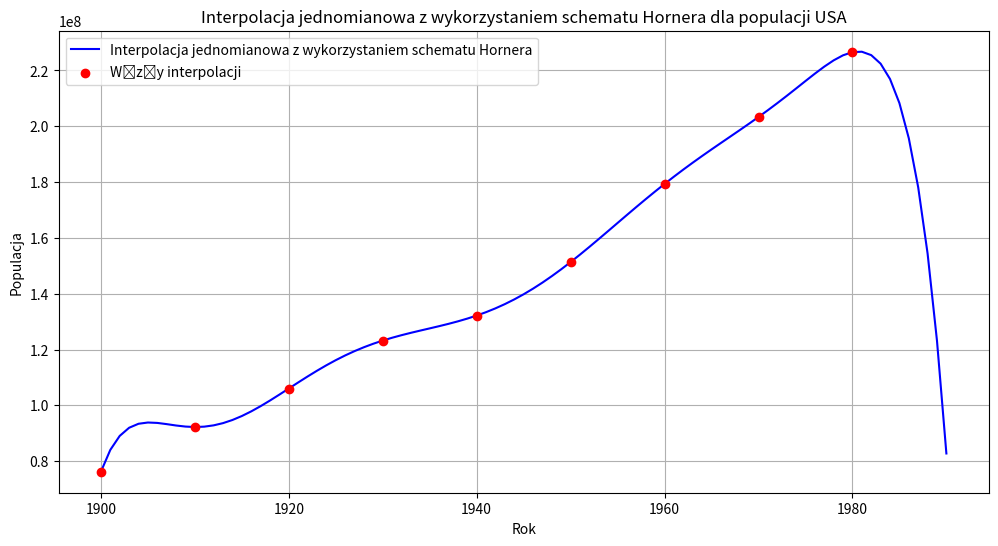
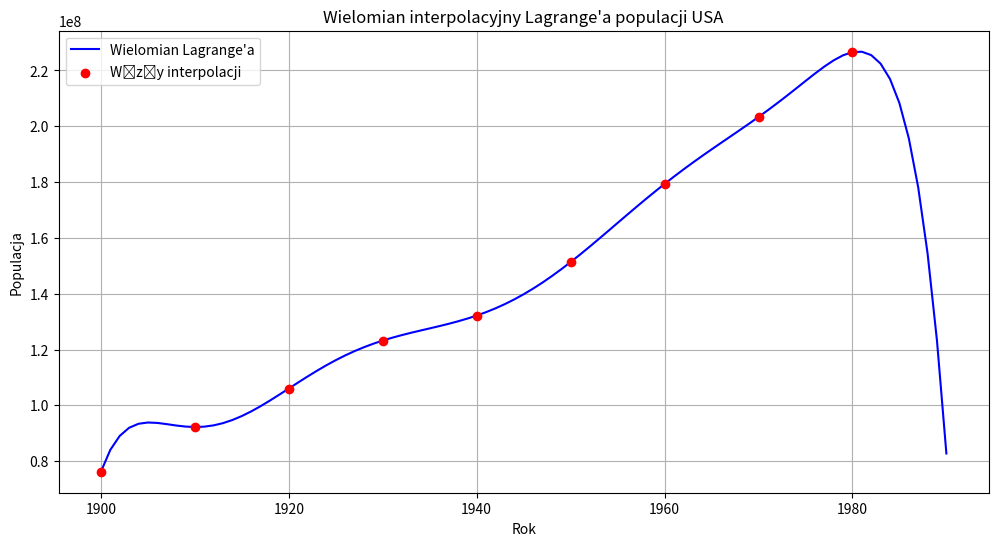
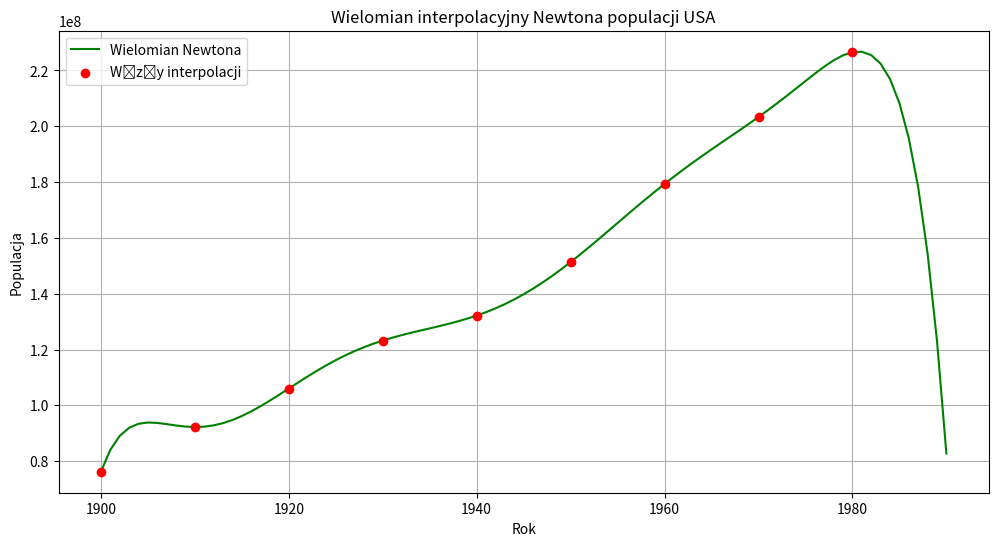
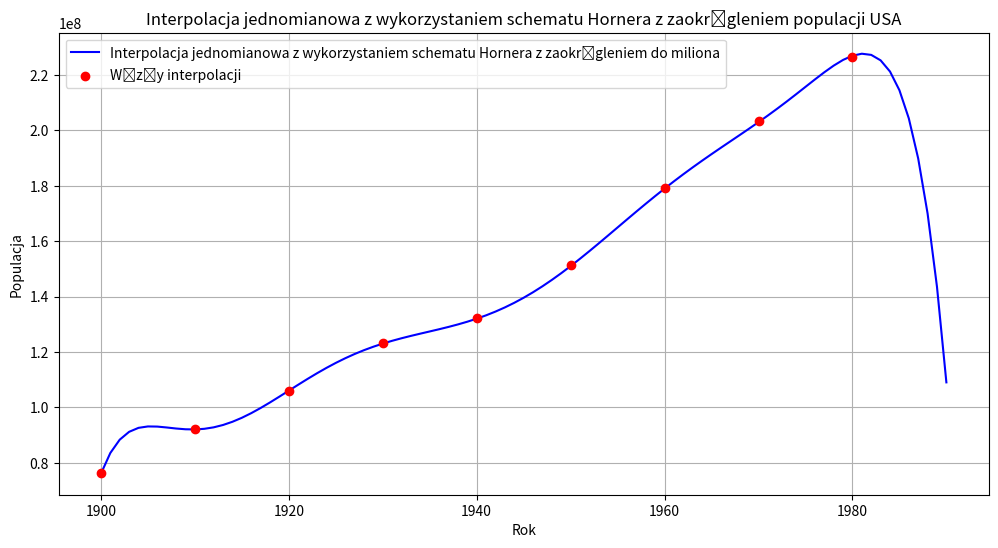

The script that saved these images, in order:
import numpy as np
import matplotlib.pyplot as plt

years = np.array([1900, 1910, 1920, 1930, 1940, 1950, 1960, 1970, 1980], dtype=float)
population = np.array([76212168, 92228496, 106021537, 123202624, 132164569, 151325798, 179323175, 203302031, 226542199],
                      dtype=float)


def base_0(t):
    return t  # j(t) = t^(j-1)


def base_1(t):
    return t - 1900  # j(t) = (t - 1900)^(j-1)


def base_2(t):
    return t - 1940  # j(t) = (t - 1940)^(j-1)


def base_3(t):
    return (t - 1940) / 40  # j(t) = ((t - 1940) / 40)^(j-1)


base_functions = [base_0, base_1, base_2, base_3]

# Tworzenie macierzy Vandermonde’a dla różnych baz... 1,x,..., x**8
vandermondes = [np.vander(base(years), increasing=True) for base in base_functions]

# Obliczanie współczynnika uwarunkowania dla każdej macierzy
condition_numbers = [np.linalg.cond(V) for V in vandermondes]

# Znalezienie najlepiej uwarunkowanej bazy
best_index = np.argmin(condition_numbers)  # zwraca index
best_phi = base_functions[best_index]
best_vandermonde = vandermondes[best_index]
best_cond = condition_numbers[best_index]

basis_labels = [
    "j(t) = t^(j-1)",
    "j(t) = (t - 1900)^(j-1)",
    "j(t) = (t - 1940)^(j-1)",
    "j(t) = ((t - 1940) / 40)^(j-1)"
]

print("Współczynniki uwarunkowania macierzy Vandermonde’a dla różnych baz:")
for label, cond in zip(basis_labels, condition_numbers):
    print(f"{label}: {cond:.5e}\n")

print(f"Najlepiej uwarunkowana funkcja bazowa: {basis_labels[best_index]} (Współczynnik: {best_cond:.5e})\n")

# Rozwiązanie układu równań w celu znalezienia współczynników wielomianu interpolacyjnego
# najpierw macierz vandermonde ma taki szkielet wielomianu z wartościami równymi wartościom
# funkcji bazowych w tych puntkach (wielomian przeskalowany), który potem ważymy
# za pomocą a_0, ... a_n, V @ w = y, w = [a0, ... a_n]
coefficients = np.linalg.solve(best_vandermonde, population)
#^^^ współczynniki a0,..., a_n jakie stoją przy phi(t)^0, przy phi^1, ... phi^8



def horner(poly_coeffs, x_values):
    """Funkcja implementująca schemat Hornera do szybkiego obliczania wartości wielomianu.
    poly_coeffs - współczynniki wielomianu (od najmniejszego stopnia do najwyższego)
    x_values - wartości x, dla których obliczamy wartości wielomianu"""
    #używamy tutaj x_values jako wartości jednomianów (funkcja bazowa), na tym polega schemat Hornera
    result = np.zeros_like(x_values, dtype=float)
    for i, x in enumerate(x_values):
        value = poly_coeffs[-1]  # Najwyższy współczynnik
        for coef in reversed(poly_coeffs[:-1]): #slice
            value = value * x + coef
        result[i] = value
    return result #lista wartości wielomianu dla każdego punktu


# Definiujemy przedział [1900, 1990] z krokiem 1 rok
x_values = np.arange(1900, 1991, 1)
y_values_horner = horner(coefficients, best_phi(x_values))

# Tworzenie wykresu
plt.figure(figsize=(12, 6))
plt.plot(x_values, y_values_horner, label="Interpolacja jednomianowa z wykorzystaniem schematu Hornera", color='blue')  # Krzywa interpolacyjna
plt.scatter(years, population, color='red', label="Węzły interpolacji", zorder=3)  # Punkty interpolacyjne
plt.xlabel("Rok")
plt.ylabel("Populacja")
plt.title("Interpolacja jednomianowa z wykorzystaniem schematu Hornera dla populacji USA")
plt.legend()
plt.grid()
plt.show()


def lagrange_interpolation(x, x_data, y_data):
    """Funkcja obliczająca wartość wielomianu interpolacyjnego Lagrange’a w punkcie x.
    x_data - węzły interpolacji (lata)
    y_data - wartości w węzłach (populacja)"""

    n = len(x_data)
    res = 0.0
    for i in range(n):
        term = y_data[i]
        for j in range(n):
            if j != i:
                term *= (x - x_data[j]) / (x_data[i] - x_data[j])
        res += term

    return res


# Podpunkt (d):
x_extrapolate = 1990
# Aby wywołać funkcję horner dla pojedynczej wartości, przekazujemy tablicę z jednym elementem:
pop_1990 = horner(coefficients, np.array([best_phi(x_extrapolate)]))[0]
#otrzymujemy wartość wielomianu w punkcie x_extrapolate

true_pop_1990 = 248709873
relative_error_1990 = (abs(pop_1990 - true_pop_1990) / true_pop_1990) * 100

print(f"Populacja 1990 (ekstrapolacja): {pop_1990:.2f}")
print(f"Błąd względny ekstrapolacji: {relative_error_1990:.2f}%\n")


y_values_lagrange = np.array([lagrange_interpolation(x, years, population) for x in x_values])

plt.figure(figsize=(12, 6))
plt.plot(x_values, y_values_lagrange, label="Wielomian Lagrange'a", color='blue')
plt.scatter(years, population, color='red', label="Węzły interpolacji", zorder=5)
plt.xlabel("Rok")
plt.ylabel("Populacja")
plt.title("Wielomian interpolacyjny Lagrange'a populacji USA")
plt.legend()
plt.grid()
plt.show()


# f)

def divided_differences(x_data, y_data):
    """
        Funkcja obliczająca ilorazy różnicowe dla wielomianu Newtona.
        x_data - węzły interpolacji (lata)
        y_data - wartości w węzłach (populacja)
        """

    n = len(x_data)
    F = np.zeros((n, n))
    F[:, 0] = y_data
    res = np.zeros(n)
    res[0] = F[0, 0] #f(x0)

    #F[i, j] = f[x_i-j, x_i-j+1, ..., x_i]

    for j in range(1, n):
        for i in range(j, n):
            F[i, j] =  (F[i, j - 1] - F[i - 1, j - 1]) / (x_data[i] - x_data[i-j])
            if i == j:
                res[i] = F[i, j] # f[x0, x1, ... xj]

    return res


def newton_interpolation(x, x_data, coeffs):
    """Funkcja obliczająca wartość wielomianu Newtona w punkcie x.
    x_data - węzły interpolacji (lata)
    coeffs - współczynniki wielomianu Newtona (ilorazy różnicowe)"""

    n = len(coeffs)
    P = coeffs[0]

    for i in range(1, n):
        term = coeffs[i]
        for j in range(i):
            term *= (x - x_data[j])
        P += term

    return P

coeffs = divided_differences(years, population)
y_values_newton = np.array([newton_interpolation(x, years, coeffs) for x in x_values])

plt.figure(figsize=(12, 6))
plt.plot(x_values, y_values_newton, label="Wielomian Newtona", color='green')
plt.scatter(years, population, color='red', label="Węzły interpolacji", zorder=5)
plt.xlabel("Rok")
plt.ylabel("Populacja")
plt.title("Wielomian interpolacyjny Newtona populacji USA")
plt.legend()
plt.grid()
plt.show()




#g)
population_rounded = np.round(population / 1e6).astype(int) * 1e6

vandermondes_rounded = [np.vander(base(years), increasing=True) for base in base_functions]

# condition_numbers_rounded = [np.linalg.cond(V) for V in vandermondes_rounded]
#
# best_index_rounded = np.argmin(condition_numbers_rounded)
# best_phi_rounded = base_functions[best_index_rounded]
# best_vandermonde_rounded = vandermondes_rounded[best_index_rounded]
# best_cond_rounded = condition_numbers_rounded[best_index_rounded]
#
# print(f"Najlepiej uwarunkowana funkcja bazowa z zaokrąglonymi danymi {basis_labels[best_index_rounded]}\n (Współczynnik: {best_cond_rounded:.5e})\n")
#^^^ macierz vandermonda i tak liczymy patrząc na years więc cond nie zmienia się

coefficients_rounded = np.linalg.solve(best_vandermonde, population_rounded)


true_population_1990 = 248709873
pop_rounded_1990 = horner(coefficients_rounded, np.array([best_phi(x_extrapolate)]))[0]
relative_error_rounded_1990 = np.abs((pop_rounded_1990 - true_population_1990) / true_population_1990) * 100


print(f"Populacja 1990 (ekstrapolacja z zaokrągleniem): {pop_rounded_1990:.2f}")
print(f"Błąd względny ekstrapolacji z zaokrągleniem: {relative_error_rounded_1990:.2f}%\n")
print("Współczynniki wielomianu interpolacyjnego bez zaokrąglenia:")
print(coefficients)
print("Współczynniki wielomianu interpolacyjnego z zaokrągleniem:")
print(coefficients_rounded)

y_values_horner_rounded = horner(coefficients_rounded, best_phi(x_values))

plt.figure(figsize=(12, 6))
plt.plot(x_values, y_values_horner_rounded, label="Interpolacja jednomianowa z wykorzystaniem schematu Hornera z zaokrągleniem do miliona", color='blue')  # Krzywa interpolacyjna
plt.scatter(years, population, color='red', label="Węzły interpolacji", zorder=3)  # Punkty interpolacyjne
plt.xlabel("Rok")
plt.ylabel("Populacja")
plt.title("Interpolacja jednomianowa z wykorzystaniem schematu Hornera z zaokrągleniem populacji USA")
plt.legend()
plt.grid()
plt.show()


